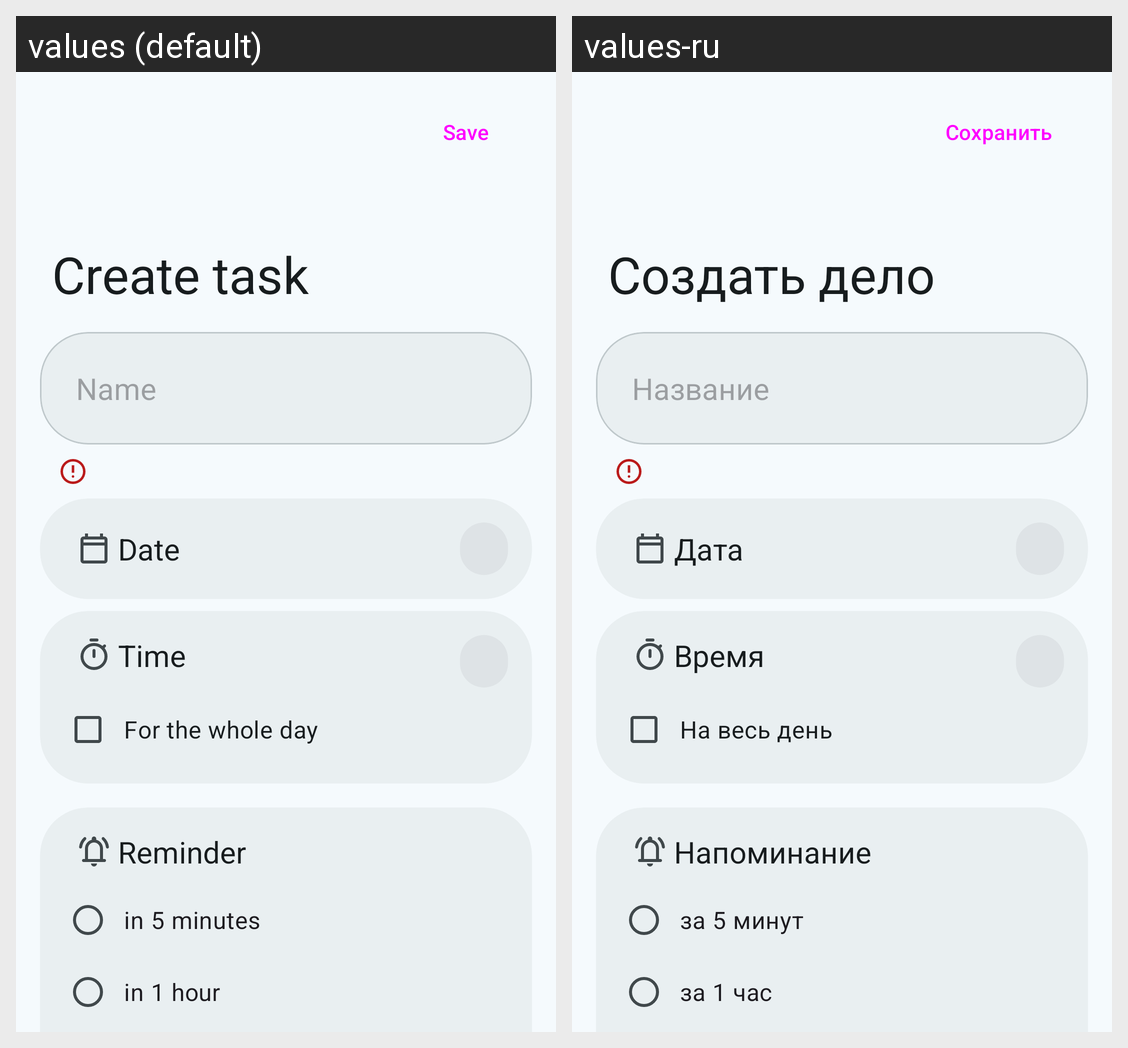

Here is an Android app screen in its default locale and in the app's own translations. Write out the translated-string differences for the strings that appear on this screen.
Android screen res/layout/fragment_add_task.xml rendered under 2 locales, left to right: values (default), values-ru. Device: Nexus 5 (rendered at 1080×1920; each locale shown at half size, 540×960, under a caption strip naming it); theme Theme.TaskApp.
Strings drawn on this screen, with the default value and each locale's value (text and hints the layout hard-codes, and strings that could not be matched under every locale, appear in the picture but are not listed):

add_task_save_button
  values: Save
  values-ru: Сохранить

nav_title_add_task
  values: Create task
  values-ru: Создать дело

hint_task_name
  values: Name
  values-ru: Название

add_task_select_date
  values: Date
  values-ru: Дата

add_task_select_time
  values: Time
  values-ru: Время

add_task_all_day
  values: For the whole day
  values-ru: На весь день

add_task_reminder
  values: Reminder
  values-ru: Напоминание

reminder_5minutes
  values: in 5 minutes
  values-ru: за 5 минут

reminder_1hour
  values: in 1 hour
  values-ru: за 1 час
